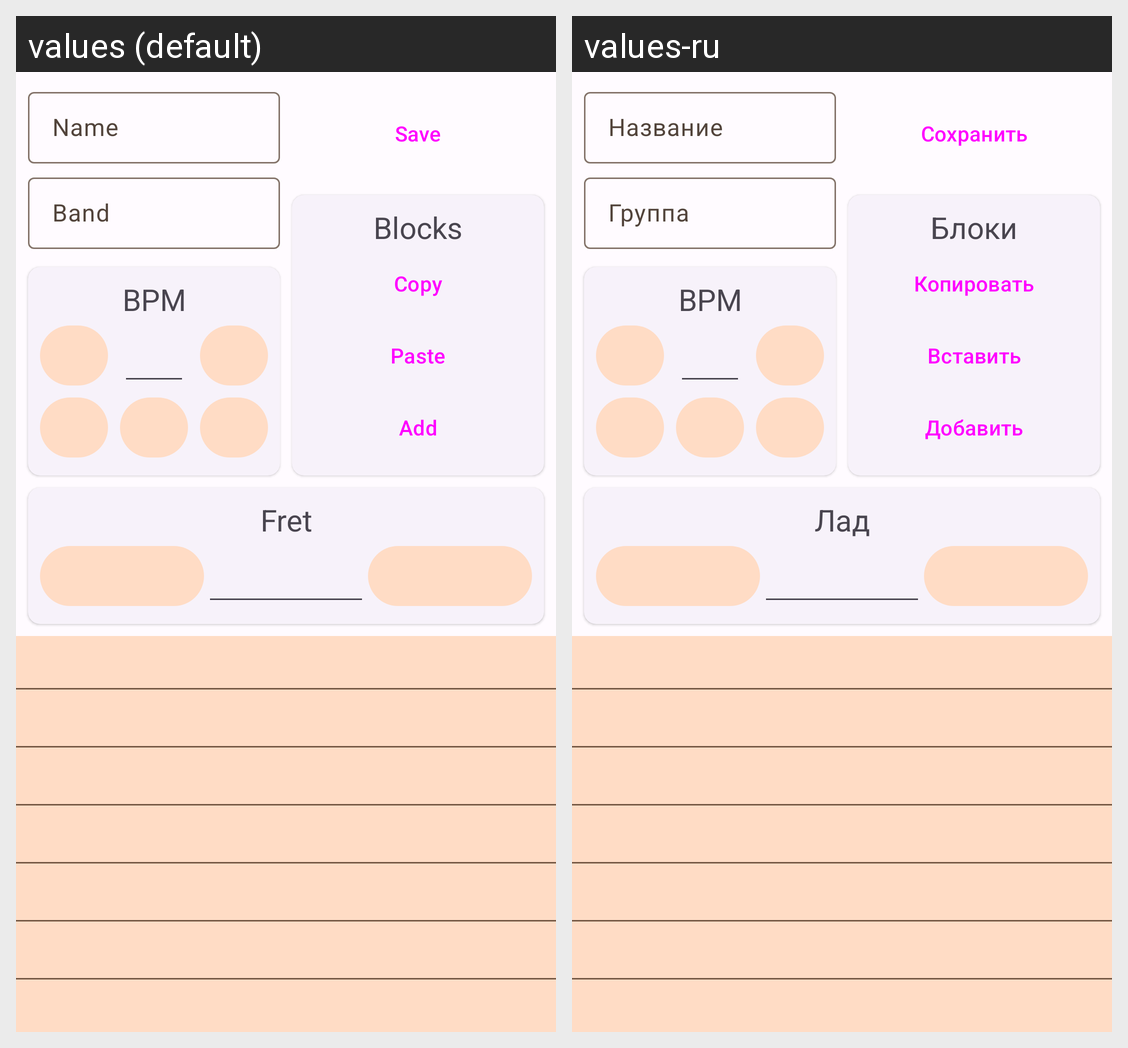

The same Android screen rendered under two of its app's locales, left to right. List the strings drawn on it with the default value and each locale's translation.
Android screen res/layout/fragment_edit.xml rendered under 2 locales, left to right: values (default), values-ru. Device: Nexus 5 (rendered at 1080×1920; each locale shown at half size, 540×960, under a caption strip naming it); theme Theme.MarerialTabEditor.
Strings drawn on this screen, with the default value and each locale's value (text and hints the layout hard-codes, and strings that could not be matched under every locale, appear in the picture but are not listed):

name
  values: Name
  values-ru: Название

band
  values: Band
  values-ru: Группа

bpm
  values: BPM
  values-ru: BPM  [not translated; the default value is used]

save
  values: Save
  values-ru: Сохранить

blocks
  values: Blocks
  values-ru: Блоки

copy
  values: Copy
  values-ru: Копировать

paste
  values: Paste
  values-ru: Вставить

add
  values: Add
  values-ru: Добавить

fret
  values: Fret
  values-ru: Лад
